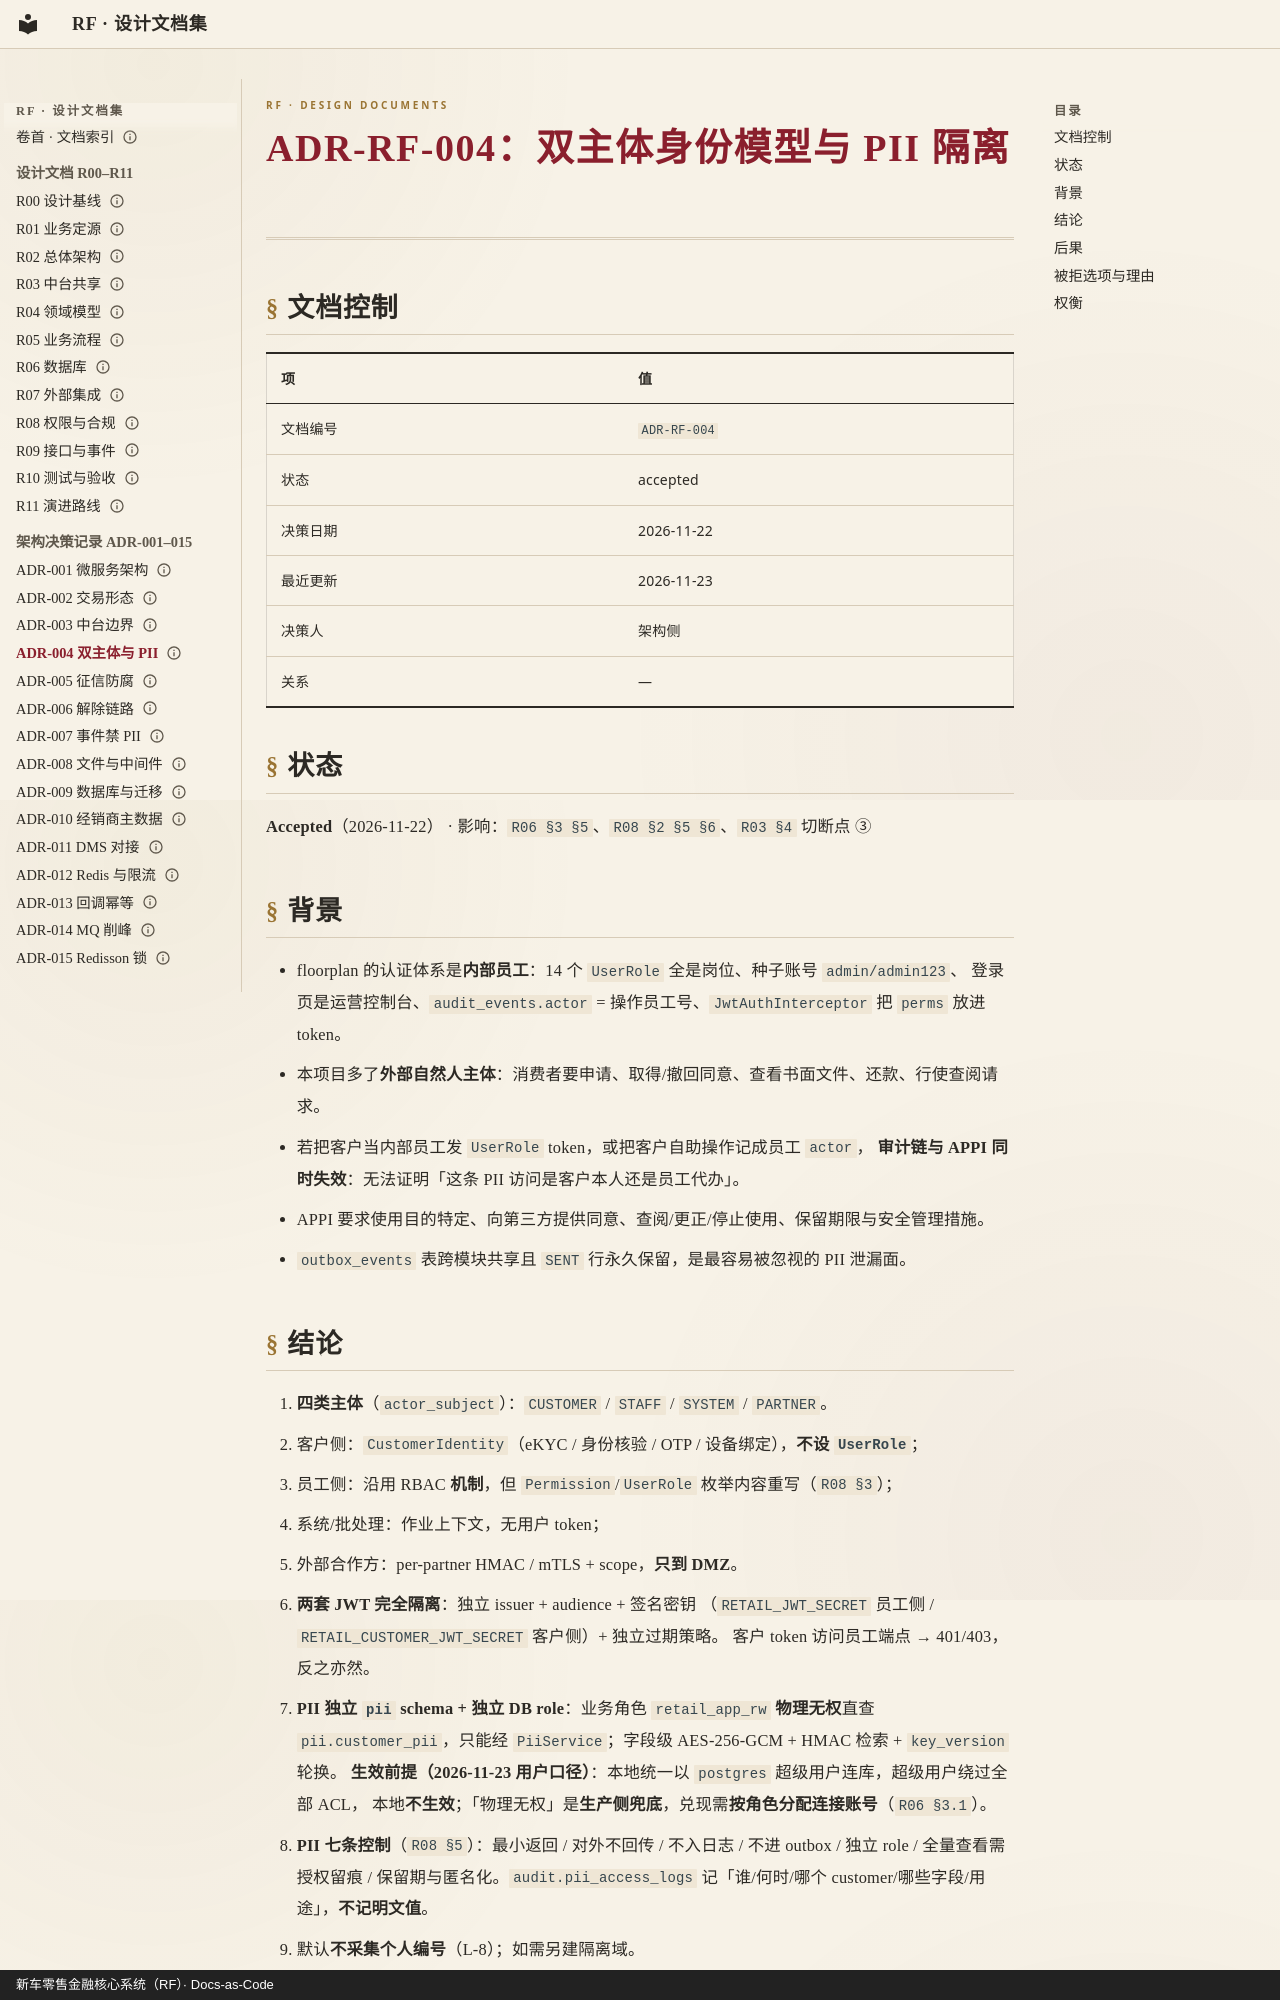

repository: anehing-pixel/retail-finance-system · page: adr/ADR-RF-004-双主体身份模型与PII隔离/index.html · generator: mkdocs · copyright: 新车零售金融核心系统（RF）· Docs-as-Code

---
schema: 1
id: ADR-RF-004
title: "双主体身份模型与 PII 隔离"
type: adr
status: accepted
date: "2026-11-22"
updated: "2026-11-23"
owner: 架构侧
deciders: ["架构侧"]
lang: zh-CN
---

# ADR-RF-004：双主体身份模型与 PII 隔离

## 文档控制

| 项 | 值 |
|---|---|
| 文档编号 | `ADR-RF-004` |
| 状态 | accepted |
| 决策日期 | 2026-11-22 |
| 最近更新 | 2026-11-23 |
| 决策人 | 架构侧 |
| 关系 | — |

## 状态

**Accepted**（2026-11-22） · 影响：`R06 §3 §5`、`R08 §2 §5 §6`、`R03 §4` 切断点 ③

## 背景

- floorplan 的认证体系是**内部员工**：14 个 `UserRole` 全是岗位、种子账号 `admin/admin123`、
  登录页是运营控制台、`audit_events.actor` = 操作员工号、`JwtAuthInterceptor` 把 `perms` 放进 token。
- 本项目多了**外部自然人主体**：消费者要申请、取得/撤回同意、查看书面文件、还款、行使查阅请求。
- 若把客户当内部员工发 `UserRole` token，或把客户自助操作记成员工 `actor`，
  **审计链与 APPI 同时失效**：无法证明「这条 PII 访问是客户本人还是员工代办」。
- APPI 要求使用目的特定、向第三方提供同意、查阅/更正/停止使用、保留期限与安全管理措施。
- `outbox_events` 表跨模块共享且 `SENT` 行永久保留，是最容易被忽视的 PII 泄漏面。
